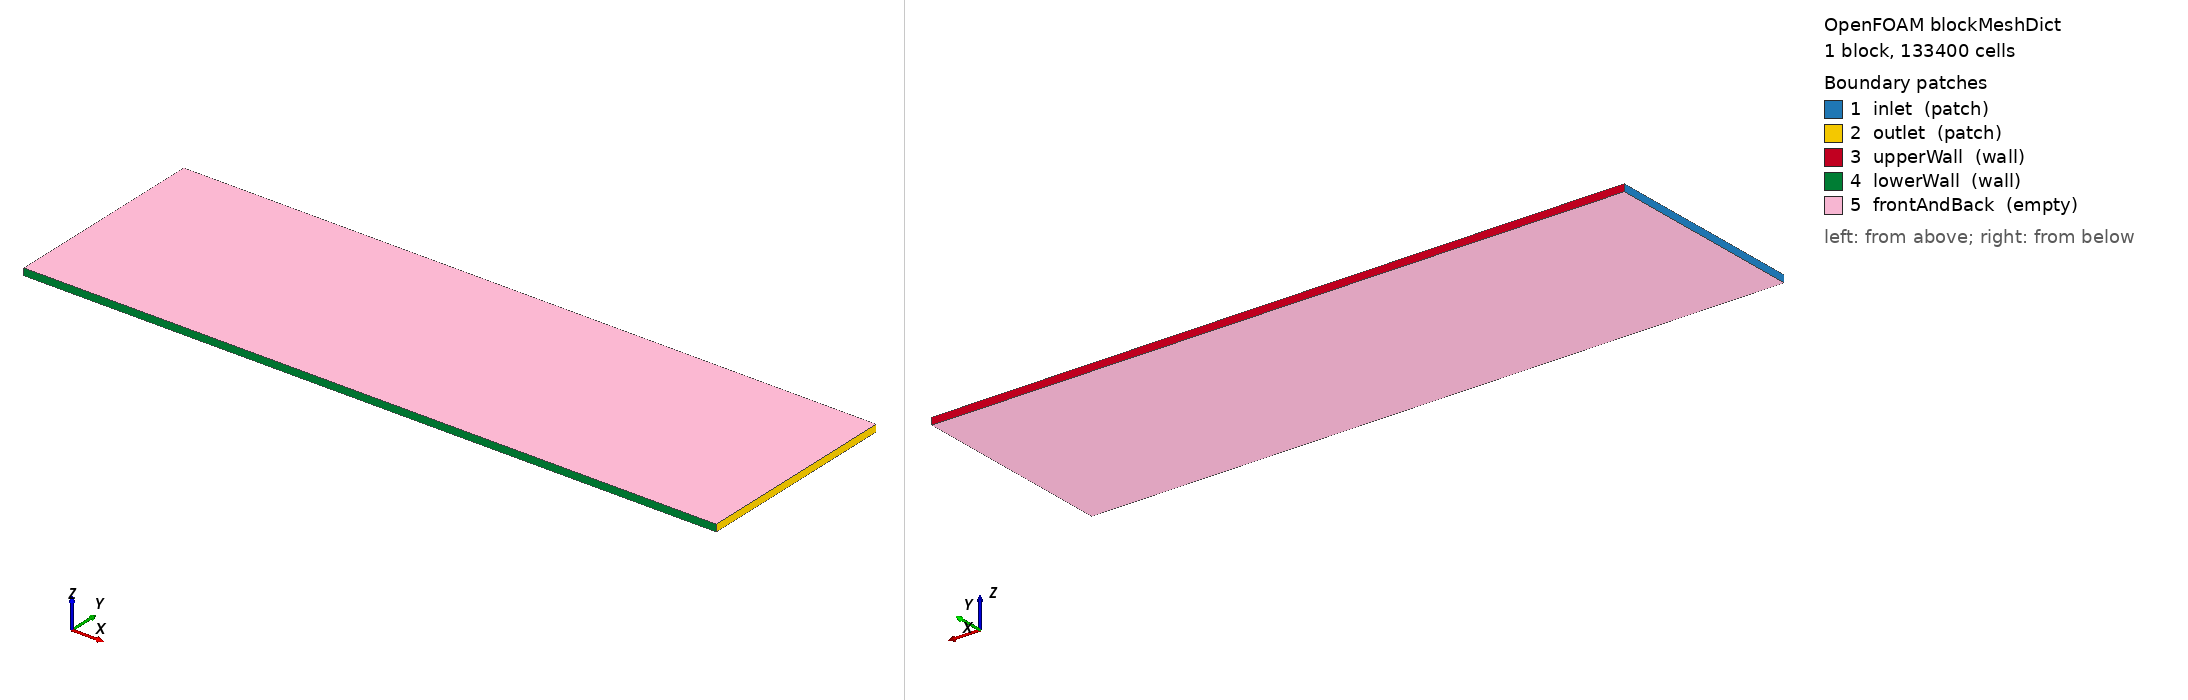

OpenFOAM case: the mesh blockMesh builds from blockMeshDict, 1 block(s), 133400 cells. Boundary patches (legend numbers): 1 inlet (patch), 2 outlet (patch), 3 upperWall (wall), 4 lowerWall (wall), 5 frontAndBack (empty). Left view from above one corner, right view from below the opposite corner. Boundary conditions: 3 field file(s) under 0/ or 0.orig/; 5 of 5 drawn patches have an entry in a shipped field file.

=== system/blockMeshDict ===
/*--------------------------------*- C++ -*----------------------------------*\
| =========                 |                                                 |
| \\      /  F ield         | OpenFOAM: The Open Source CFD Toolbox           |
|  \\    /   O peration     | Version:  v2306                                 |
|   \\  /    A nd           | Website:  www.openfoam.com                      |
|    \\/     M anipulation  |                                                 |
\*---------------------------------------------------------------------------*/
FoamFile
{
    version     2.0;
    format      ascii;
    class       dictionary;
    object      blockMeshDict;
}
// * * * * * * * * * * * * * * * * * * * * * * * * * * * * * * * * * * * * * //

scale 1;

x_min          0.0;
x_max          1.0;
y_min          0.0;
y_max          0.3;
z_min          0.0;
z_max          0.01;

cellSize    #eval "$y_max/200";

nx          #eval "ceil(($x_max-$x_min)/$cellSize)";
ny          #eval "ceil(($y_max-$y_min)/$cellSize)";
nz          1;

vertices        
(
    ($x_min    $y_min     $z_min)   //0
    ($x_max    $y_min     $z_min)   //1
    ($x_max    $y_max     $z_min)   //2
    ($x_min    $y_max     $z_min)   //3
    ($x_min    $y_min     $z_max)   //4
    ($x_max    $y_min     $z_max)   //5 
    ($x_max    $y_max     $z_max)   //6
    ($x_min    $y_max     $z_max)   //7
);

blocks          
(
    hex (0 1 2 3 4 5 6 7) ($nx $ny $nz) simpleGrading (1 1 1)
);

edges
(
);

boundary
(
    inlet
    {
        type patch;
        faces
        (
            (0 4 7 3)
        );
    }
    outlet
    {
        type patch;
        faces
        (
            (1 2 6 5)
        );
    }
    upperWall
    {
        type wall;
        faces
        (
            (3 7 6 2)
        );
    }
    lowerWall
    {
        type wall;
        faces
        (
            (0 1 5 4)
        );
    }
    frontAndBack
    {
        type empty;
        faces
        (
            (0 3 2 1)
            (4 5 6 7)
        );
    }
);

// ************************************************************************* //


=== system/controlDict ===
/*--------------------------------*- C++ -*----------------------------------*\
| =========                 |                                                 |
| \\      /  F ield         | OpenFOAM: The Open Source CFD Toolbox           |
|  \\    /   O peration     | Version:  v2306                                 |
|   \\  /    A nd           | Website:  www.openfoam.com                      |
|    \\/     M anipulation  |                                                 |
\*---------------------------------------------------------------------------*/
FoamFile
{
    version     2.0;
    format      ascii;
    class       dictionary;
    object      controlDict;
}
// * * * * * * * * * * * * * * * * * * * * * * * * * * * * * * * * * * * * * //

application     pisoFoam;
cfdFunctions    (flow);

libs
(
    "dynamicLoadBalanceFvMesh"
    "soIBM"
);

startFrom       startTime; //latestTime;

startTime       0;

stopAt          endTime;

endTime         200;

deltaT          1e-06;

writeControl    adjustableRunTime;

writeInterval   10;

purgeWrite      0;

writeFormat     ascii;

writePrecision  6;

writeCompression off;

timeFormat      general;

timePrecision   6;

runTimeModifiable true;

adjustTimeStep  yes;

maxCo           0.5;

functions
{
    
}


// ************************************************************************* //


=== 0.orig/U ===
/*--------------------------------*- C++ -*----------------------------------*\
| =========                 |                                                 |
| \\      /  F ield         | OpenFOAM: The Open Source CFD Toolbox           |
|  \\    /   O peration     | Version:  v1606+                                |
|   \\  /    A nd           | Web:      www.OpenFOAM.com                      |
|    \\/     M anipulation  |                                                 |
\*---------------------------------------------------------------------------*/
FoamFile
{
    version     2.0;
    format      ascii;
    class       volVectorField;
    location    "0";
    object      U;
}
// * * * * * * * * * * * * * * * * * * * * * * * * * * * * * * * * * * * * * //

dimensions      [0 1 -1 0 0 0 0];

internalField   uniform (0 0 0);

boundaryField
{
    inlet
    {
        type            fixedValue;
        value           uniform (0.01 0 0);
    }
    
    outlet
    {
        type            zeroGradient;
    }
    
    upperWall
    {
        type            noSlip;
    }
    
    lowerWall
    {
        type            noSlip;
    }
    
    frontAndBack
    {
        type            empty;
    }
}

// ************************************************************************* //


=== 0.orig/alpha.water ===
/*--------------------------------*- C++ -*----------------------------------*\
| =========                 |                                                 |
| \\      /  F ield         | OpenFOAM: The Open Source CFD Toolbox           |
|  \\    /   O peration     | Version:  v1606+                                |
|   \\  /    A nd           | Web:      www.OpenFOAM.com                      |
|    \\/     M anipulation  |                                                 |
\*---------------------------------------------------------------------------*/
FoamFile
{
    version     2.0;
    format      ascii;
    class       volScalarField;
    object      alpha.water;
}
// * * * * * * * * * * * * * * * * * * * * * * * * * * * * * * * * * * * * * //

dimensions      [0 0 0 0 0 0 0];

internalField   uniform 1;



boundaryField
{
    inlet
    {
        type            zeroGradient;
    }
    
    outlet
    {
        type            zeroGradient;
    }
    
    upperWall
    {
        type            zeroGradient;
    }
    
    lowerWall
    {
        type            zeroGradient;
    }
    
    frontAndBack
    {
        type            empty;
    }
}

// ************************************************************************* //


=== 0.orig/p ===
/*--------------------------------*- C++ -*----------------------------------*\
| =========                 |                                                 |
| \\      /  F ield         | OpenFOAM: The Open Source CFD Toolbox           |
|  \\    /   O peration     | Version:  v1606+                                |
|   \\  /    A nd           | Web:      www.OpenFOAM.com                      |
|    \\/     M anipulation  |                                                 |
\*---------------------------------------------------------------------------*/
FoamFile
{
    version     2.0;
    format      ascii;
    class       volScalarField;
    object      p_rgh;
}
// * * * * * * * * * * * * * * * * * * * * * * * * * * * * * * * * * * * * * //

dimensions      [0 2 -2 0 0 0 0];

internalField   uniform 0;


boundaryField
{
    inlet
    {
        type            zeroGradient;
    }
    
    outlet
    {
        type            fixedValue;
        value           uniform 0;
    }
    
    upperWall
    {
        type            zeroGradient;
    }
    
    lowerWall
    {
        type            zeroGradient;
    }
    
    frontAndBack
    {
        type            empty;
    }
}

// ************************************************************************* //
